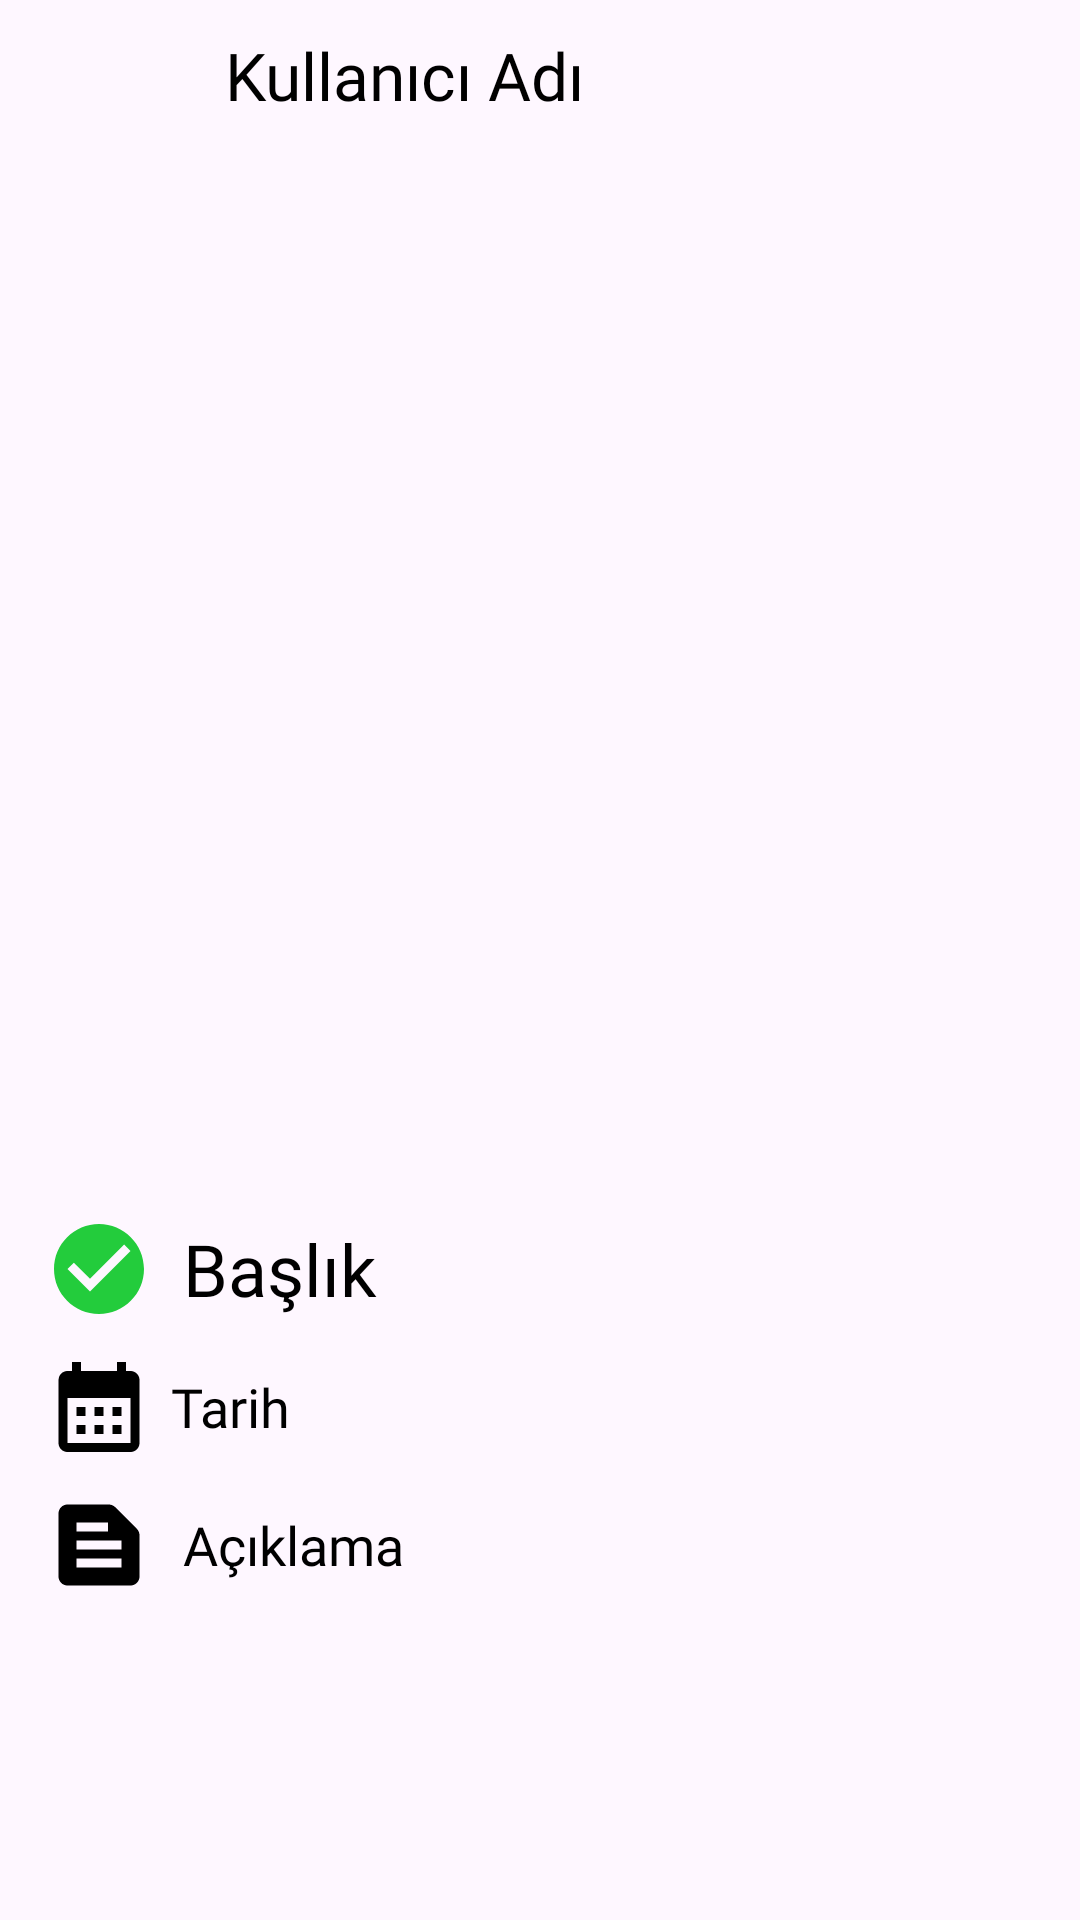

Layout XML and referenced resources for this Android screen:
<!-- AndroidManifest.xml: application theme Theme.SofranıPaylaş -->
<!-- res/layout/event_item.xml -->
<?xml version="1.0" encoding="utf-8"?>
<LinearLayout xmlns:android="http://schemas.android.com/apk/res/android"
    xmlns:tools="http://schemas.android.com/tools"
    android:layout_width="match_parent"
    android:layout_height="wrap_content"
    android:layout_marginBottom="10dp"
    android:orientation="vertical"
    android:paddingLeft="15dp"
    android:paddingRight="15dp">

    
    <LinearLayout
        android:layout_width="match_parent"
        android:layout_height="wrap_content"
        android:gravity="center_vertical"
        android:orientation="horizontal">

        <ImageView
            android:layout_width="50dp"
            android:layout_height="50dp"
            android:contentDescription="@string/etkinlik_sahibi_profil_resmi"
            android:src="@drawable/blank_icon" />

        <TextView
            android:id="@+id/usernameTextView"
            android:layout_width="0dp"
            android:layout_height="wrap_content"
            android:layout_marginStart="10dp"
            android:layout_weight=".90"
            android:fontFamily="@font/lato_bold"
            android:text="Kullanıcı Adı"
            android:textColor="#000000"
            android:textSize="22sp"
            tools:ignore="HardcodedText" />

        <ImageView
            android:layout_width="wrap_content"
            android:layout_height="wrap_content"
            android:layout_weight=".10"
            android:contentDescription="@string/etkinlik_detaylarini_incele"
            android:src="@drawable/arrow_icon" />
    </LinearLayout>

    

    <ImageView
        android:id="@+id/eventImageView"
        android:layout_width="match_parent"
        android:layout_height="350dp"
        android:layout_marginStart="10dp"
        android:layout_marginEnd="10dp"
        android:contentDescription="@string/etkinlik_resmi"
        android:scaleType="fitCenter" />

    <TextView
        android:id="@+id/eventTitle"
        android:layout_width="match_parent"
        android:layout_height="wrap_content"
        android:layout_marginTop="5dp"
        android:drawableLeft="@drawable/open_icon"
        android:drawablePadding="10dp"
        android:fontFamily="@font/lato_bold"
        android:gravity="center_vertical"
        android:text="Başlık"
        android:textColor="#000000"
        android:textSize="24sp"
        tools:ignore="HardcodedText" />


    <TextView
        android:id="@+id/eventDate"
        android:layout_width="match_parent"
        android:layout_height="wrap_content"
        android:layout_gravity="center_vertical"
        android:layout_marginTop="10dp"
        android:drawableLeft="@drawable/calendar_icon"
        android:drawablePadding="6dp"
        android:fontFamily="@font/lato"
        android:gravity="center_vertical"
        android:text="Tarih"
        android:textColor="#000000"
        android:textSize="18sp"
        tools:ignore="HardcodedText" />

    
    <TextView
        android:id="@+id/eventDesc"
        android:layout_width="match_parent"
        android:layout_height="wrap_content"
        android:layout_marginTop="10dp"
        android:drawableLeft="@drawable/title_icon"
        android:drawablePadding="10dp"
        android:fontFamily="@font/lato"
        android:gravity="center_vertical"
        android:text="Açıklama"
        android:textColor="#000000"
        android:textSize="18sp"
        tools:ignore="HardcodedText" />

</LinearLayout>
<!-- resources referenced by this layout -->
<resources>
  <!-- drawable calendar_icon (drawable) -->
  <vector xmlns:android="http://schemas.android.com/apk/res/android" android:height="36dp" android:tint="#000000" android:viewportHeight="24" android:viewportWidth="24" android:width="36dp">
        
      <path android:fillColor="@android:color/white" android:pathData="M19,4h-1V2h-2v2H8V2H6v2H5C3.89,4 3.01,4.9 3.01,6L3,20c0,1.1 0.89,2 2,2h14c1.1,0 2,-0.9 2,-2V6C21,4.9 20.1,4 19,4zM19,20H5V10h14V20zM9,14H7v-2h2V14zM13,14h-2v-2h2V14zM17,14h-2v-2h2V14zM9,18H7v-2h2V18zM13,18h-2v-2h2V18zM17,18h-2v-2h2V18z"/>
      
  </vector>
  <!-- drawable open_icon (drawable) -->
  <vector xmlns:android="http://schemas.android.com/apk/res/android" android:height="36dp" android:tint="#23CC3C" android:viewportHeight="24" android:viewportWidth="24" android:width="36dp">
        
      <path android:fillColor="@android:color/white" android:pathData="M12,2C6.48,2 2,6.48 2,12s4.48,10 10,10 10,-4.48 10,-10S17.52,2 12,2zM10,17l-5,-5 1.41,-1.41L10,14.17l7.59,-7.59L19,8l-9,9z"/>
      
  </vector>
  <!-- drawable title_icon (drawable) -->
  <vector xmlns:android="http://schemas.android.com/apk/res/android" android:autoMirrored="true" android:height="36dp" android:tint="#000000" android:viewportHeight="24" android:viewportWidth="24" android:width="36dp">
        
      <path android:fillColor="@android:color/white" android:pathData="M20.41,8.41l-4.83,-4.83C15.21,3.21 14.7,3 14.17,3H5C3.9,3 3,3.9 3,5v14c0,1.1 0.9,2 2,2h14c1.1,0 2,-0.9 2,-2V9.83C21,9.3 20.79,8.79 20.41,8.41zM7,7h7v2H7V7zM17,17H7v-2h10V17zM17,13H7v-2h10V13z"/>
      
  </vector>
  <string name="etkinlik_detaylarini_incele">Etkinlik Detaylarını İncele</string>
  <string name="etkinlik_resmi">Etkinlik Resmi</string>
  <string name="etkinlik_sahibi_profil_resmi">Etkinlik Sahibi Profil Resmi</string>
  <style name="Theme.SofranıPaylaş" parent="Base.Theme.SofranıPaylaş" />
  <style name="Base.Theme.SofranıPaylaş" parent="Theme.Material3.Light.NoActionBar" />
</resources>
